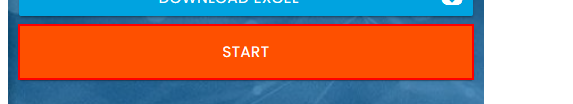
Task: rpa_challenge form filling Bot
Workflow: Sequence

Step 1: click on the button in window 'Rpa Challenge' (chrome.exe)

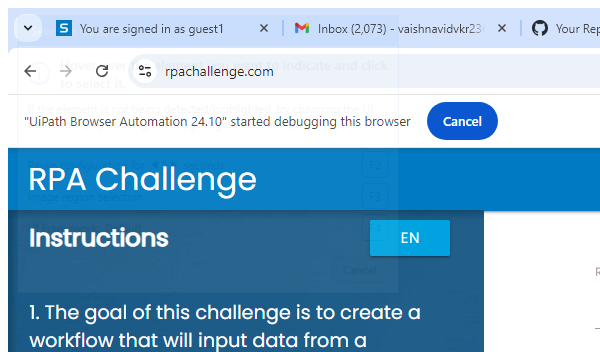
Step 2: Attach Browser 'chrome.exe Rpa' in window 'Rpa Challenge' (chrome.exe)

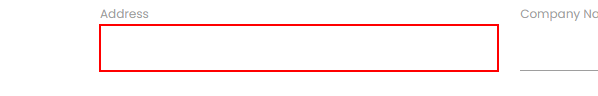
Step 3: type "[Row("Address").ToString()]" into the text box in window 'Rpa Challenge' (chrome.exe)

Step 4: type "[Row("First Name").ToString()]" into the text box in window 'Rpa Challenge' (chrome.exe) (no picture)

Step 5: type "[Row("Email").ToString()]" into the text box in window 'Rpa Challenge' (chrome.exe) (no picture)

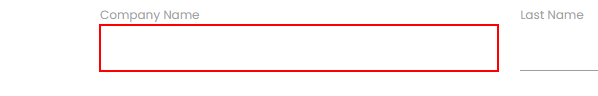
Step 6: type "[Row("Company Name").ToString()]" into the text box in window 'Rpa Challenge' (chrome.exe)

Step 7: type "[Row("Role in Company").ToString()]" into the text box in window 'Rpa Challenge' (chrome.exe) (no picture)

Step 8: type "[Row("Phone Number").ToString()]" into the text box in window 'Rpa Challenge' (chrome.exe) (no picture)

Step 9: type "[Row("Last Name ").ToString()]" into the text box in window 'Rpa Challenge' (chrome.exe) (no picture)

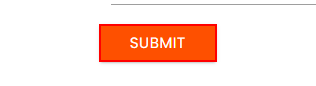
Step 10: click on the text box in window 'Rpa Challenge' (chrome.exe)